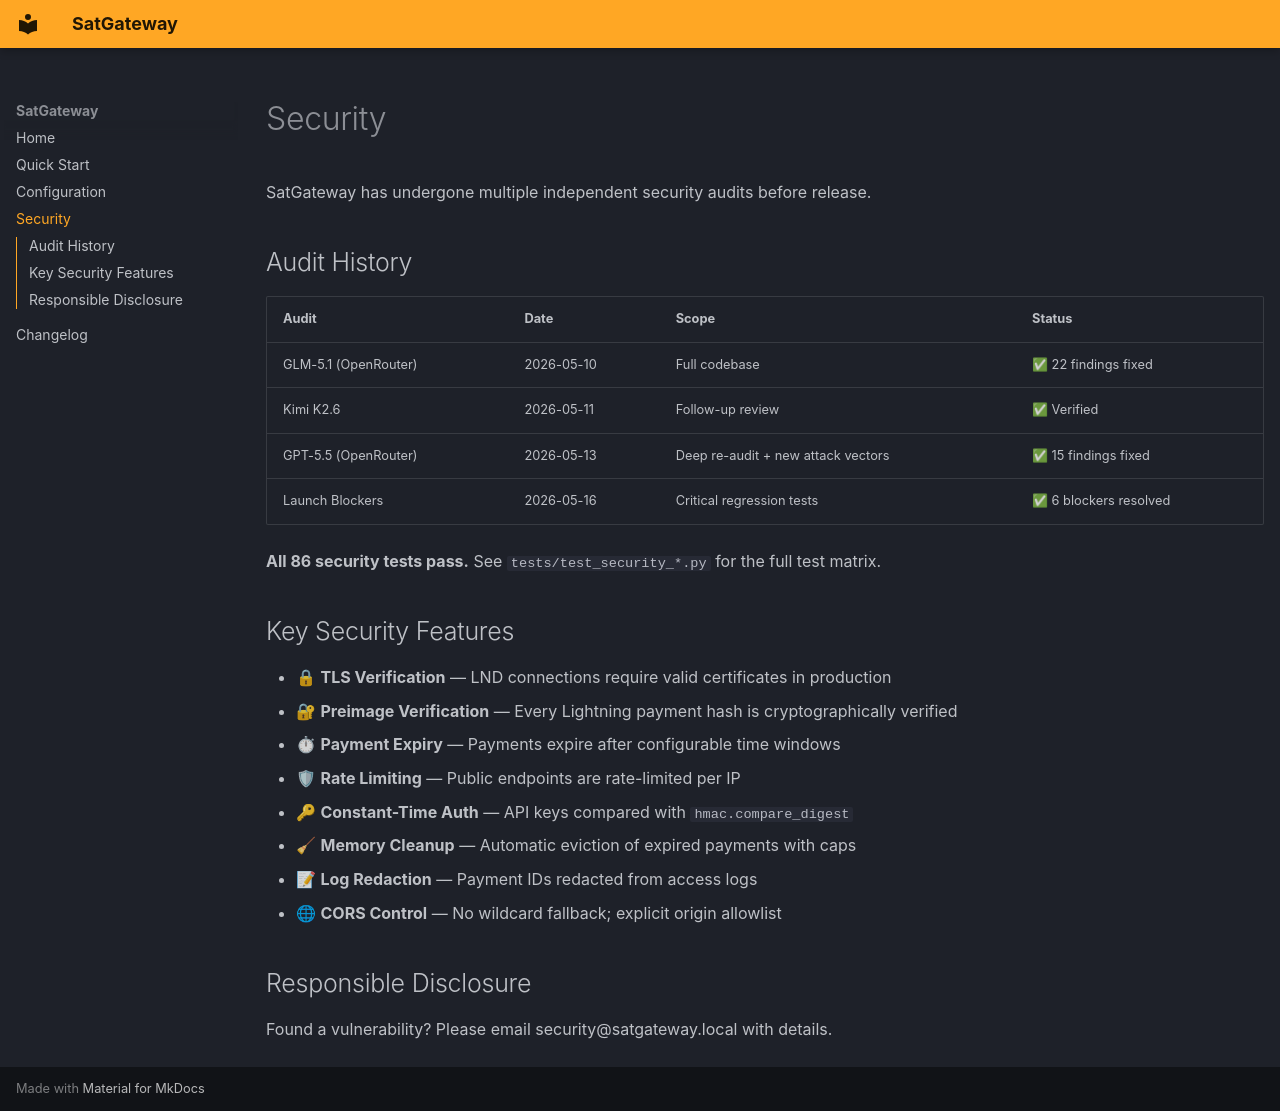

repository: webcatchdev/satgateway · page: security/index.html · generator: mkdocs

# Security

SatGateway has undergone multiple independent security audits before release.

## Audit History

| Audit | Date | Scope | Status |
|-------|------|-------|--------|
| GLM-5.1 (OpenRouter) | 2026-05-10 | Full codebase | ✅ 22 findings fixed |
| Kimi K2.6 | 2026-05-11 | Follow-up review | ✅ Verified |
| GPT-5.5 (OpenRouter) | 2026-05-13 | Deep re-audit + new attack vectors | ✅ 15 findings fixed |
| Launch Blockers | 2026-05-16 | Critical regression tests | ✅ 6 blockers resolved |

**All 86 security tests pass.** See `tests/test_security_*.py` for the full test matrix.

## Key Security Features

- 🔒 **TLS Verification** — LND connections require valid certificates in production
- 🔐 **Preimage Verification** — Every Lightning payment hash is cryptographically verified
- ⏱ **Payment Expiry** — Payments expire after configurable time windows
- 🛡 **Rate Limiting** — Public endpoints are rate-limited per IP
- 🔑 **Constant-Time Auth** — API keys compared with `hmac.compare_digest`
- 🧹 **Memory Cleanup** — Automatic eviction of expired payments with caps
- 📝 **Log Redaction** — Payment IDs redacted from access logs
- 🌐 **CORS Control** — No wildcard fallback; explicit origin allowlist

## Responsible Disclosure

Found a vulnerability? Please email security@satgateway.local with details.
